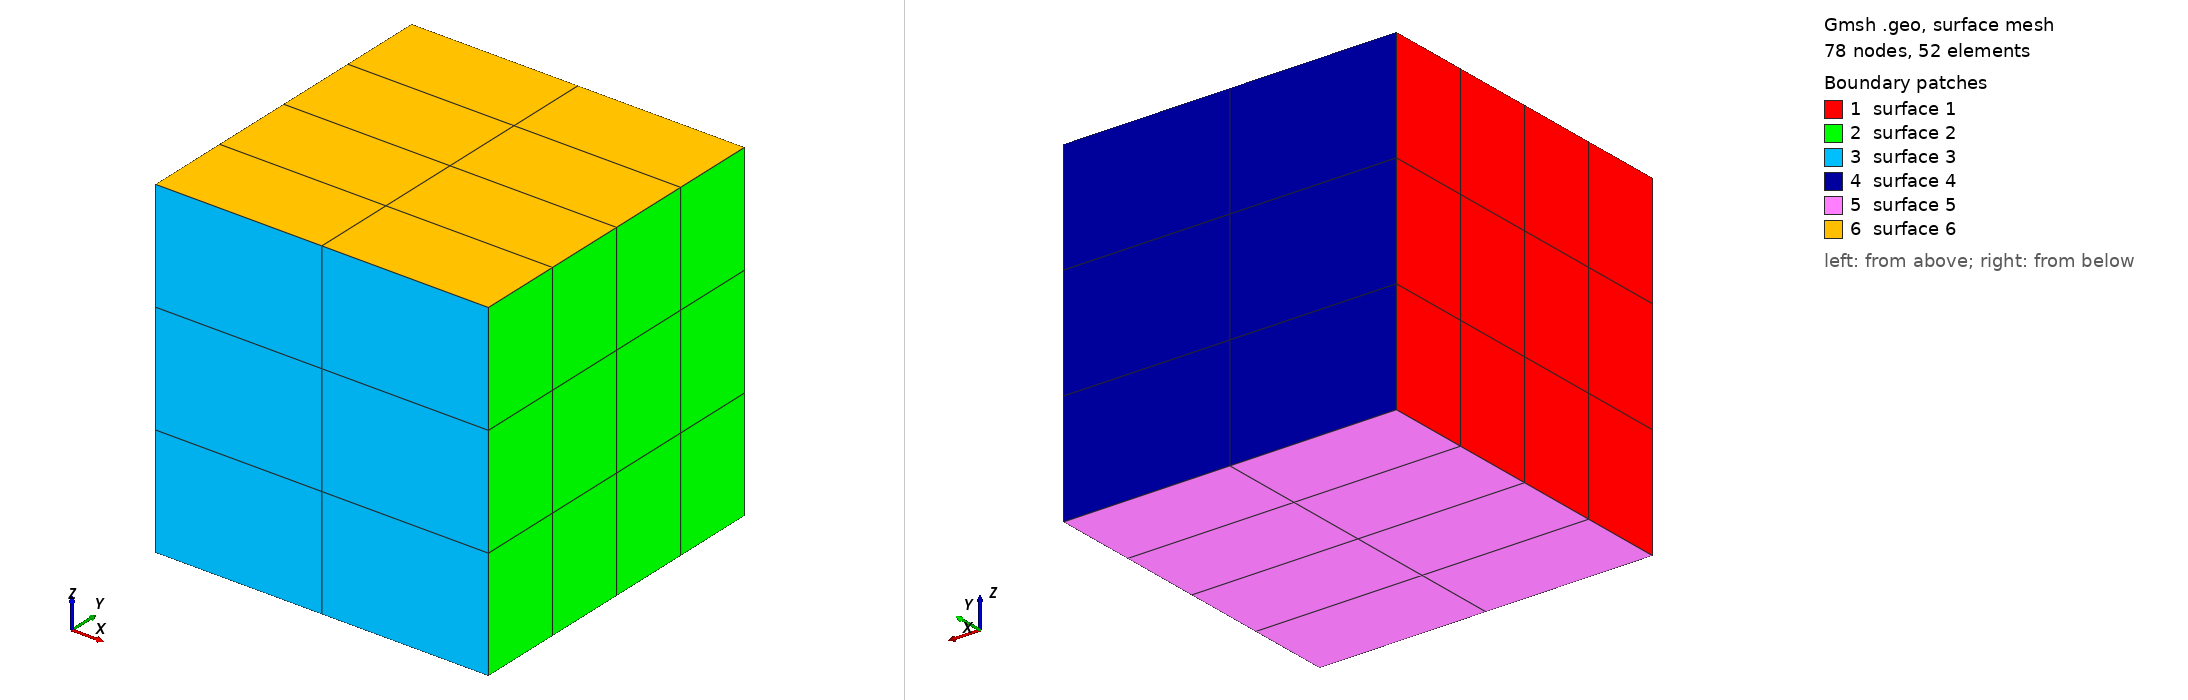

Gmsh geometry script, surface-meshed: 78 nodes, 52 surface elements. Boundary patches (legend numbers): 1 surface 1, 2 surface 2, 3 surface 3, 4 surface 4, 5 surface 5, 6 surface 6. Left view from above one corner, right view from below the opposite corner. The script declares no physical surfaces, so the legend lists its geometric surfaces. The drawing asked Gmsh for element sizes between 1% and 20% of the model's largest extent; the script's own settings can give other sizes.

=== G18-5-2.geo (drawn) ===
//
//+
SetFactory("OpenCASCADE");
Box(1) = {0, 0, 0, 1, 1, 1};
//+
Transfinite Curve {8, 4, 6, 2} = 5 Using Progression 1;
//+
Transfinite Curve {1, 5, 3, 7} = 4 Using Progression 1;
//+
Transfinite Curve {9, 10, 11, 12} = 3 Using Progression 1;
//+
Transfinite Surface{:};
//+
Recombine Surface{:};
//+
Transfinite Volume{:};
//+
Point(9) = {0.25, 0.75, 0.75, 1.0};
//+
Point(10) = {0.25, 0.75, 0.25, 1.0};
//+
Point(11) = {0.75, 0.75, 0.25, 1.0};
//+
Point(12) = {0.75, 0.75, 0.75, 1.0};
//+
Point(13) = {0.75, 1.25, 0.75, 1.0};
//+
Point(14) = {0.25, 1.25, 0.75, 1.0};
//+
Point(15) = {0.25, 1.25, 0.25, 1.0};
//+
Point(16) = {0.75, 1.25, 0.25, 1.0};
//+
Line(13) = {9, 14};
//+
Line(14) = {10, 15};
//+
Line(15) = {11, 16};
//+
Line(16) = {12, 13};
//+
Line(17) = {15, 14};
//+
Line(18) = {16, 13};
//+
Line(19) = {14, 13};
//+
Line(20) = {15, 16};
//+
Transfinite Curve {13, 14, 15, 16} = 5 Using Progression 1;
//+
Transfinite Curve {19, 18, 20, 17} = 3 Using Progression 1;
